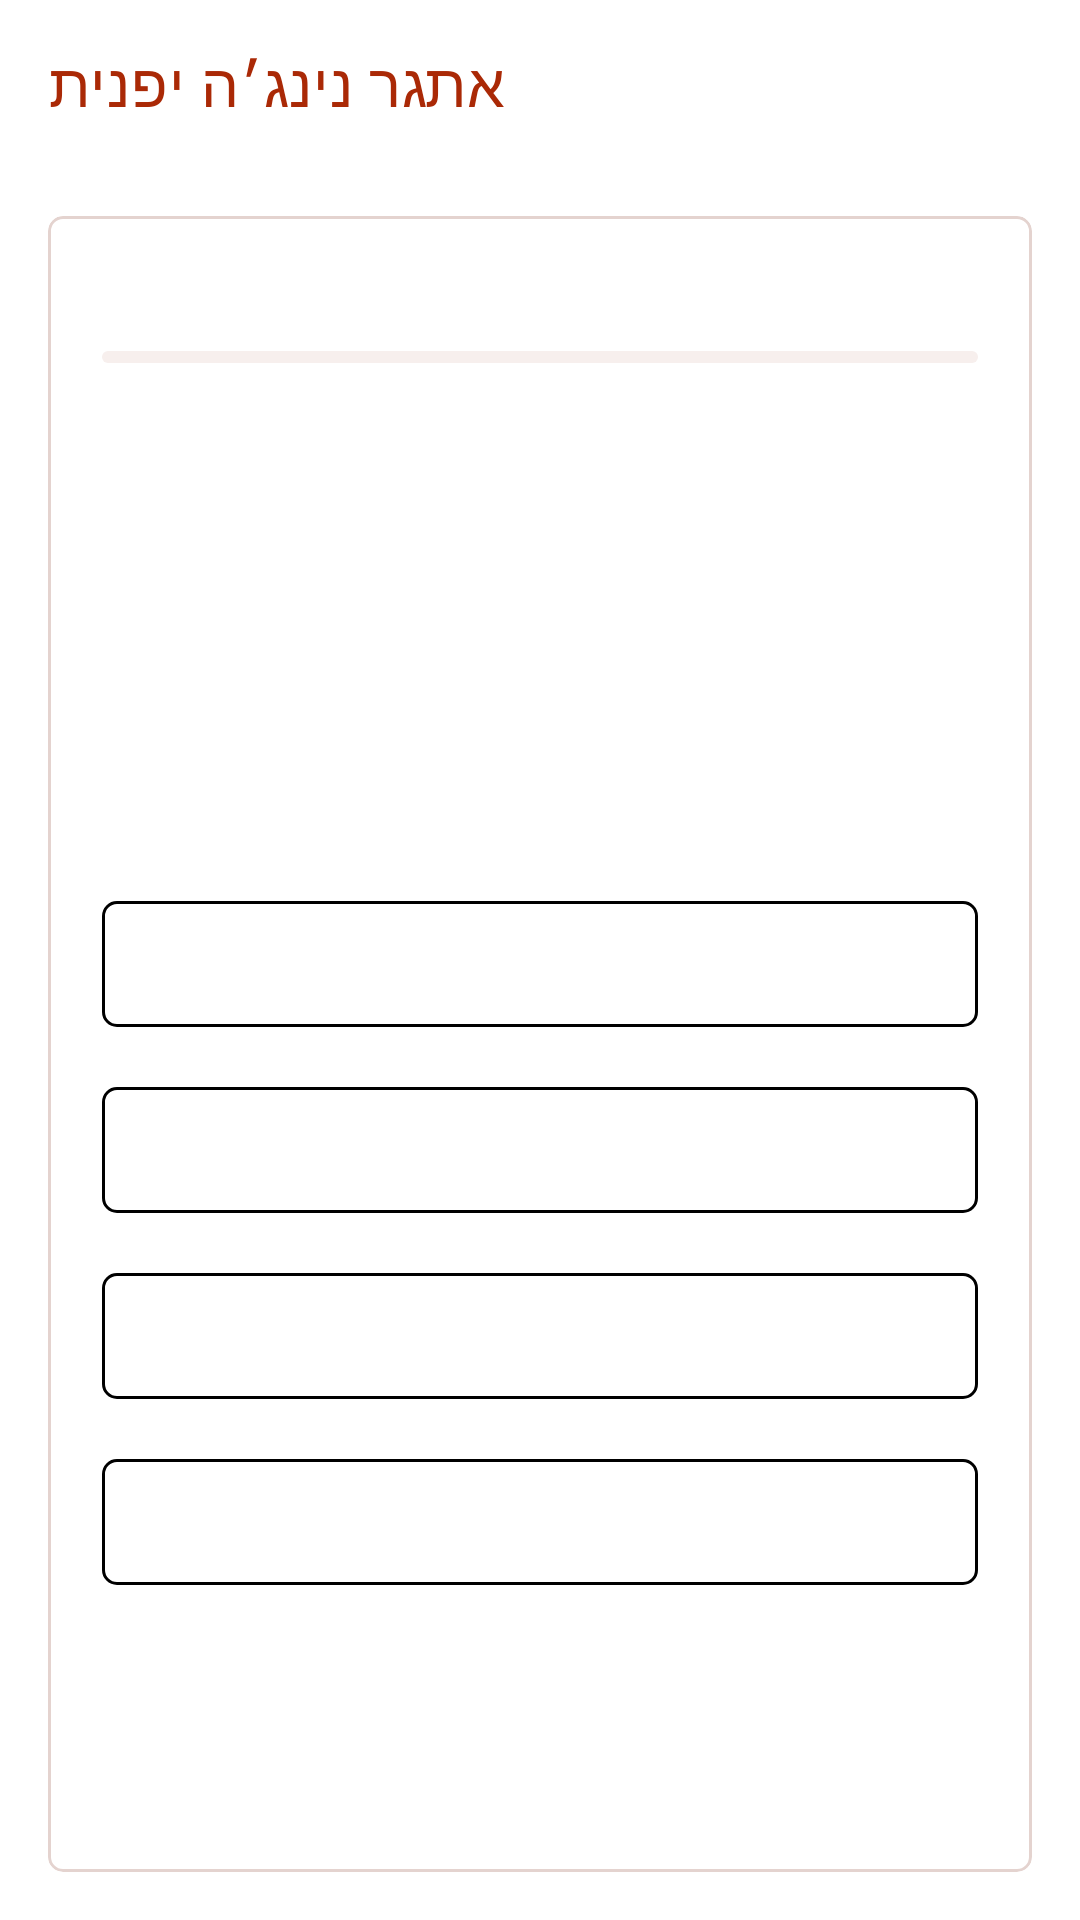

This screen was rendered from an Android layout file. Write that file and the resources it references.
<!-- AndroidManifest.xml: application theme Theme.NihongoBeginner -->
<!-- res/layout/activity_game_challenge.xml -->
<?xml version="1.0" encoding="utf-8"?>
<LinearLayout xmlns:android="http://schemas.android.com/apk/res/android"
    xmlns:app="http://schemas.android.com/apk/res-auto"
    android:layout_width="match_parent"
    android:layout_height="match_parent"
    android:background="@color/surface"
    android:orientation="vertical">

    <com.google.android.material.appbar.MaterialToolbar
        android:id="@+id/toolbar"
        android:layout_width="match_parent"
        android:layout_height="?actionBarSize"
        android:background="@color/white"
        app:title="אתגר נינג׳ה יפנית"
        app:navigationIconTint="@color/colorPrimary"
        app:titleTextColor="@color/colorPrimary" />

    <com.google.android.material.card.MaterialCardView
        android:id="@+id/layoutChallengeGame"
        android:layout_width="match_parent"
        android:layout_height="0dp"
        android:layout_weight="1"
        android:layout_margin="16dp"
        app:cardBackgroundColor="@color/surfaceAlt"
        app:cardCornerRadius="5dp"
        app:cardElevation="0dp"
        app:strokeColor="@color/dividerSoft"
        app:strokeWidth="1dp">

        <LinearLayout
            android:layout_width="match_parent"
            android:layout_height="match_parent"
            android:orientation="vertical"
            android:padding="18dp">

        <TextView
            android:id="@+id/tvChallengeHighScore"
            android:layout_width="match_parent"
            android:layout_height="wrap_content"
            android:gravity="center"
            android:textColor="@color/colorPrimary"
            android:textSize="14sp"
            android:textStyle="bold" />

        <com.google.android.material.progressindicator.LinearProgressIndicator
            android:id="@+id/progressChallenge"
            android:layout_width="match_parent"
            android:layout_height="wrap_content"
            android:layout_marginTop="8dp"
            android:layout_marginBottom="8dp"
            android:max="100"
            app:indicatorColor="@color/accentTeal"
            app:trackColor="@color/surfaceSoft"
            app:trackCornerRadius="4dp" />

        <TextView
            android:id="@+id/tvChallengeCounter"
            android:layout_width="match_parent"
            android:layout_height="wrap_content"
            android:gravity="end"
            android:textColor="@color/onSurfaceMuted"
            android:textSize="12sp" />

        <TextView
            android:id="@+id/tvChallengeStats"
            android:layout_width="match_parent"
            android:layout_height="wrap_content"
            android:layout_marginTop="8dp"
            android:gravity="center"
            android:textColor="@color/onSurface"
            android:textSize="15sp"
            android:textStyle="bold" />

        <TextView
            android:id="@+id/tvChallengePrompt"
            android:layout_width="match_parent"
            android:layout_height="wrap_content"
            android:layout_marginTop="20dp"
            android:layout_marginBottom="16dp"
            android:gravity="center"
            android:minLines="3"
            android:textColor="@color/onSurface"
            android:textSize="23sp"
            android:textStyle="bold" />

        <com.google.android.material.button.MaterialButton
            android:id="@+id/btnChallengeOption0"
            style="@style/App.Button.Outlined"
            android:layout_width="match_parent"
            android:layout_height="wrap_content"
            android:layout_marginBottom="8dp"
            android:minHeight="54dp" />

        <com.google.android.material.button.MaterialButton
            android:id="@+id/btnChallengeOption1"
            style="@style/App.Button.Outlined"
            android:layout_width="match_parent"
            android:layout_height="wrap_content"
            android:layout_marginBottom="8dp"
            android:minHeight="54dp" />

        <com.google.android.material.button.MaterialButton
            android:id="@+id/btnChallengeOption2"
            style="@style/App.Button.Outlined"
            android:layout_width="match_parent"
            android:layout_height="wrap_content"
            android:layout_marginBottom="8dp"
            android:minHeight="54dp" />

        <com.google.android.material.button.MaterialButton
            android:id="@+id/btnChallengeOption3"
            style="@style/App.Button.Outlined"
            android:layout_width="match_parent"
            android:layout_height="wrap_content"
            android:minHeight="54dp" />

        <TextView
            android:id="@+id/tvChallengeFeedback"
            android:layout_width="match_parent"
            android:layout_height="wrap_content"
            android:layout_marginTop="16dp"
            android:gravity="center"
            android:minLines="2"
            android:textColor="@color/onSurfaceMuted"
            android:textSize="14sp"
            android:visibility="invisible" />

        </LinearLayout>

    </com.google.android.material.card.MaterialCardView>

    <LinearLayout
        android:id="@+id/layoutChallengeResult"
        android:layout_width="match_parent"
        android:layout_height="match_parent"
        android:gravity="center"
        android:orientation="vertical"
        android:padding="32dp"
        android:background="@color/surface"
        android:visibility="gone">

        <TextView
            android:id="@+id/tvChallengeResultTitle"
            android:layout_width="match_parent"
            android:layout_height="wrap_content"
            android:gravity="center"
            android:textColor="@color/colorPrimary"
            android:textSize="26sp"
            android:textStyle="bold" />

        <TextView
            android:id="@+id/tvChallengeFinalScore"
            android:layout_width="match_parent"
            android:layout_height="wrap_content"
            android:layout_marginTop="12dp"
            android:gravity="center"
            android:textColor="@color/onSurface"
            android:textSize="52sp"
            android:textStyle="bold" />

        <TextView
            android:id="@+id/tvChallengeResultMessage"
            android:layout_width="match_parent"
            android:layout_height="wrap_content"
            android:layout_marginTop="8dp"
            android:layout_marginBottom="24dp"
            android:gravity="center"
            android:textColor="@color/onSurfaceMuted"
            android:textSize="16sp" />

        <Button
            android:id="@+id/btnChallengeReplay"
            android:layout_width="match_parent"
            android:layout_height="wrap_content"
            android:layout_marginBottom="8dp"
            android:text="שחק שוב" />

        <Button
            android:id="@+id/btnChallengeBack"
            style="@style/App.Button.Outlined"
            android:layout_width="match_parent"
            android:layout_height="wrap_content"
            android:text="חזור למסך הראשי" />

    </LinearLayout>

</LinearLayout>
<!-- resources referenced by this layout -->
<resources>
  <color name="accentTeal">#B62007</color>
  <color name="colorPrimary">#AA2906</color>
  <color name="dividerSoft">#E4D3CF</color>
  <color name="onSurface">#000000</color>
  <color name="onSurfaceMuted">#4C4C4C</color>
  <color name="surface">#FFFFFF</color>
  <color name="surfaceAlt">#FFFFFF</color>
  <color name="surfaceSoft">#F7EFED</color>
  <color name="white">#FFFFFF</color>
  <style name="App.Button.Outlined" parent="Widget.MaterialComponents.Button.OutlinedButton">
          <item name="cornerRadius">5dp</item>
          <item name="android:minHeight">52dp</item>
          <item name="android:textAllCaps">false</item>
          <item name="android:textStyle">bold</item>
          <item name="strokeColor">@color/black</item>
          <item name="strokeWidth">1dp</item>
          <item name="backgroundTint">@color/white</item>
          <item name="android:textColor">@color/onSurface</item>
      </style>
  <style name="Theme.NihongoBeginner" parent="Theme.MaterialComponents.DayNight.DarkActionBar">
          <item name="colorPrimary">@color/colorPrimary</item>
          <item name="colorPrimaryVariant">@color/colorPrimaryVariant</item>
          <item name="colorOnPrimary">@color/colorOnPrimary</item>
          <item name="colorSecondary">@color/colorSecondary</item>
          <item name="colorOnSecondary">@color/colorOnSecondary</item>
          <item name="android:colorBackground">@color/background</item>
          <item name="colorSurface">@color/surface</item>
          <item name="colorOnSurface">@color/onSurface</item>
          <item name="materialButtonStyle">@style/App.Button</item>
          <item name="windowActionBar">false</item>
          <item name="windowNoTitle">true</item>
          <item name="android:windowSoftInputMode">adjustResize</item>
      </style>
  <color name="black">#000000</color>
  <color name="colorPrimaryVariant">#B62007</color>
  <color name="colorOnPrimary">#FFFFFF</color>
  <color name="colorSecondary">#000000</color>
  <color name="colorOnSecondary">#FFFFFF</color>
  <color name="background">#FFFFFF</color>
  <style name="App.Button" parent="Widget.MaterialComponents.Button">
          <item name="cornerRadius">5dp</item>
          <item name="android:minHeight">52dp</item>
          <item name="android:textAllCaps">false</item>
          <item name="android:textStyle">bold</item>
          <item name="backgroundTint">@color/colorPrimary</item>
          <item name="android:textColor">@color/white</item>
          <item name="strokeColor">@color/black</item>
          <item name="strokeWidth">1dp</item>
      </style>
</resources>
